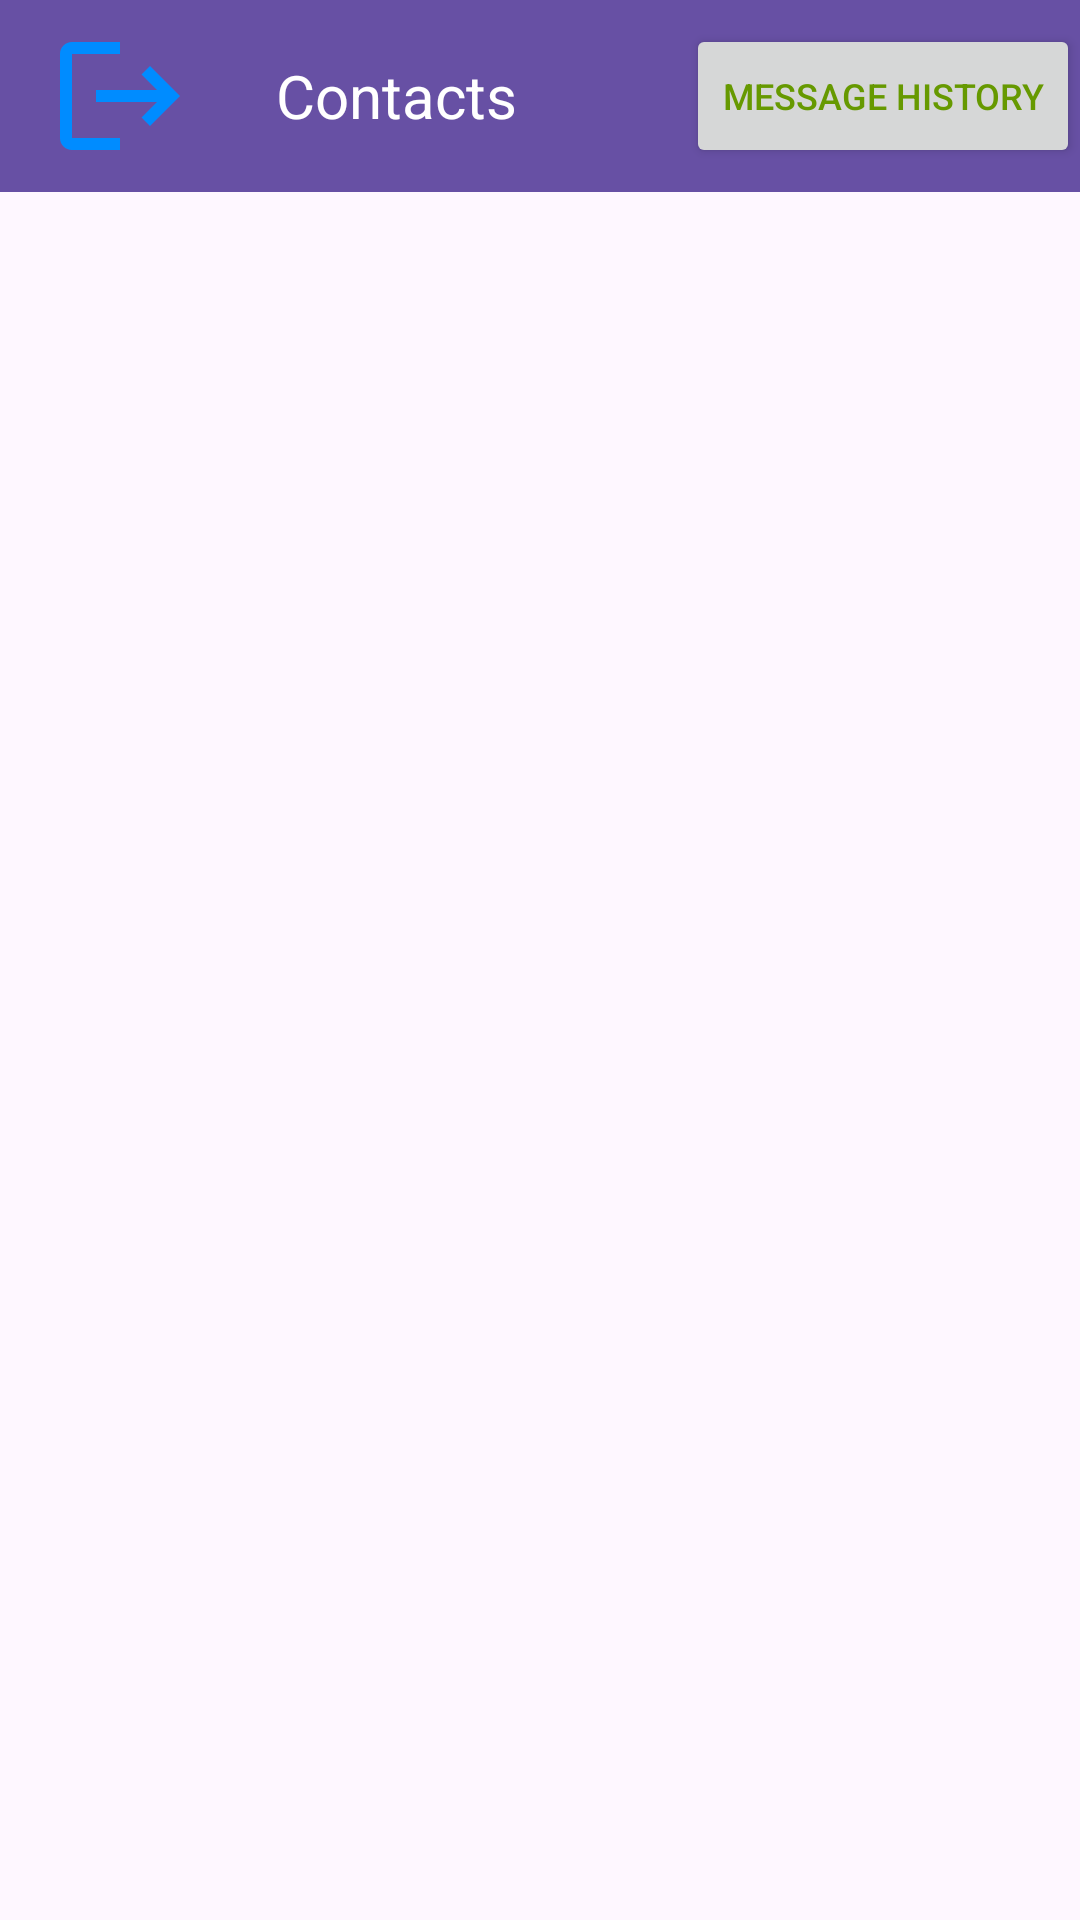

Write the Android layout XML for this screen, with the resource values it uses.
<!-- AndroidManifest.xml: application theme Theme.A6Group9ArtworkSearch -->
<!-- res/layout/activity_user_list.xml -->
<?xml version="1.0" encoding="utf-8"?>
<androidx.constraintlayout.widget.ConstraintLayout
    xmlns:android="http://schemas.android.com/apk/res/android"
    android:layout_width="match_parent"
    android:layout_height="match_parent" >

    <LinearLayout
        android:layout_width="match_parent"
        android:layout_height="match_parent"
        android:orientation="vertical">

        <androidx.appcompat.widget.Toolbar
            android:id="@+id/toolbar_user_list"
            android:layout_width="match_parent"
            android:layout_height="?attr/actionBarSize"
            android:background="?attr/colorPrimary"
            android:elevation="4dp">

            <LinearLayout
                android:layout_width="match_parent"
                android:layout_height="match_parent"
                android:orientation="horizontal"
                android:gravity="center">

                <ImageButton
                    android:id="@+id/logoutButton"
                    android:layout_width="wrap_content"
                    android:layout_height="wrap_content"
                    android:src="@drawable/baseline_logout_48"
                    android:background="?android:attr/selectableItemBackgroundBorderless"
                    android:contentDescription="Logout"
                    android:layout_weight="0"/>

                <View
                    android:layout_width="0dp"
                    android:layout_height="0dp"
                    android:layout_weight="2"/>

                <TextView
                    android:id="@+id/toolbar_title"
                    android:layout_width="wrap_content"
                    android:layout_height="wrap_content"
                    android:text="Contacts"
                    android:textColor="@android:color/white"
                    android:textSize="20sp"
                    android:layout_gravity="center"
                    android:layout_weight="2"/>

                <View
                    android:layout_width="0dp"
                    android:layout_height="0dp"
                    android:layout_weight="2"/>

                <Button
                    android:id="@+id/history_button"
                    android:layout_width="wrap_content"
                    android:layout_height="wrap_content"
                    android:layout_gravity="center"
                    android:onClick="viewMessageHistory"
                    android:text="Message History"
                    android:textColor="@android:color/holo_green_dark"
                    android:textSize="12sp" />

            </LinearLayout>

        </androidx.appcompat.widget.Toolbar>

        <androidx.recyclerview.widget.RecyclerView
            android:id="@+id/usersRecyclerView"
            android:layout_width="match_parent"
            android:layout_height="match_parent"/>
    </LinearLayout>


</androidx.constraintlayout.widget.ConstraintLayout>
<!-- resources referenced by this layout -->
<resources>
  <!-- drawable baseline_logout_48 (drawable) -->
  <vector android:autoMirrored="true" android:height="48dp"
      android:tint="#008CFF" android:viewportHeight="24"
      android:viewportWidth="24" android:width="48dp" xmlns:android="http://schemas.android.com/apk/res/android">
      <path android:fillColor="@android:color/white" android:pathData="M17,7l-1.41,1.41L18.17,11H8v2h10.17l-2.58,2.58L17,17l5,-5zM4,5h8V3H4c-1.1,0 -2,0.9 -2,2v14c0,1.1 0.9,2 2,2h8v-2H4V5z"/>
  </vector>
  <style name="Theme.A6Group9ArtworkSearch" parent="Base.Theme.A6Group9ArtworkSearch" />
  <style name="Base.Theme.A6Group9ArtworkSearch" parent="Theme.Material3.DayNight.NoActionBar">
          
          
      </style>
</resources>
